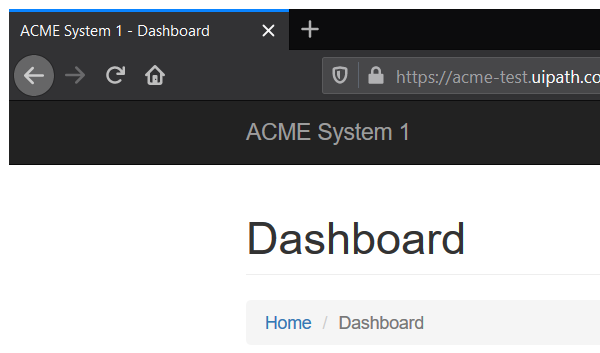
Task: Calculate client security hash solution using REF
Workflow: NavigateTo_WIDetails

Step 1: Attach Browser system1 workitems in window 'ACME System 1 - Dashboard' (firefox.exe)
